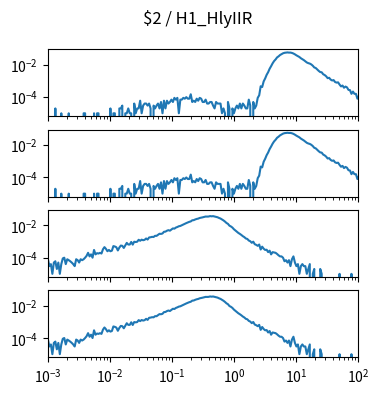

Python code for this plot: (Note: this script raises an exception after producing the figure.)
import matplotlib.pyplot as plt
import numpy as np

num_plots = 4

fig, ax = plt.subplots(num_plots, 1, sharex=True, sharey=True)
fig.set_size_inches(4, 1*num_plots)

fig.suptitle("$2 / H1_HlyIIR")

for a in ax:
    a.set_xscale('log')
    a.set_yscale('log')
    a.set_xlim(1.000000e-03, 1.000000e+02)

ax[0].plot([1.000000e-03,1.056818e-03,1.116863e-03,1.180321e-03,1.247384e-03,1.318257e-03,1.393157e-03,1.472313e-03,1.555966e-03,1.644372e-03,1.737801e-03,1.836538e-03,1.940886e-03,2.051162e-03,2.167704e-03,2.290868e-03,2.421029e-03,2.558586e-03,2.703958e-03,2.857591e-03,3.019952e-03,3.191538e-03,3.372873e-03,3.564511e-03,3.767038e-03,3.981072e-03,4.207266e-03,4.446313e-03,4.698941e-03,4.965923e-03,5.248075e-03,5.546257e-03,5.861382e-03,6.194411e-03,6.546362e-03,6.918310e-03,7.311391e-03,7.726806e-03,8.165824e-03,8.629785e-03,9.120108e-03,9.638290e-03,1.018591e-02,1.076465e-02,1.137627e-02,1.202264e-02,1.270574e-02,1.342765e-02,1.419058e-02,1.499685e-02,1.584893e-02,1.674943e-02,1.770109e-02,1.870682e-02,1.976970e-02,2.089296e-02,2.208005e-02,2.333458e-02,2.466039e-02,2.606154e-02,2.754229e-02,2.910717e-02,3.076097e-02,3.250873e-02,3.435579e-02,3.630781e-02,3.837072e-02,4.055085e-02,4.285485e-02,4.528976e-02,4.786301e-02,5.058247e-02,5.345644e-02,5.649370e-02,5.970353e-02,6.309573e-02,6.668068e-02,7.046931e-02,7.447320e-02,7.870458e-02,8.317638e-02,8.790225e-02,9.289664e-02,9.817479e-02,1.037528e-01,1.096478e-01,1.158777e-01,1.224616e-01,1.294196e-01,1.367729e-01,1.445440e-01,1.527566e-01,1.614359e-01,1.706082e-01,1.803018e-01,1.905461e-01,2.013724e-01,2.128139e-01,2.249055e-01,2.376840e-01,2.511886e-01,2.654606e-01,2.805434e-01,2.964831e-01,3.133286e-01,3.311311e-01,3.499452e-01,3.698282e-01,3.908409e-01,4.130475e-01,4.365158e-01,4.613176e-01,4.875285e-01,5.152286e-01,5.445027e-01,5.754399e-01,6.081350e-01,6.426877e-01,6.792036e-01,7.177943e-01,7.585776e-01,8.016781e-01,8.472274e-01,8.953648e-01,9.462372e-01,1.000000e+00,1.056818e+00,1.116863e+00,1.180321e+00,1.247384e+00,1.318257e+00,1.393157e+00,1.472313e+00,1.555966e+00,1.644372e+00,1.737801e+00,1.836538e+00,1.940886e+00,2.051162e+00,2.167704e+00,2.290868e+00,2.421029e+00,2.558586e+00,2.703958e+00,2.857591e+00,3.019952e+00,3.191538e+00,3.372873e+00,3.564511e+00,3.767038e+00,3.981072e+00,4.207266e+00,4.446313e+00,4.698941e+00,4.965923e+00,5.248075e+00,5.546257e+00,5.861382e+00,6.194411e+00,6.546362e+00,6.918310e+00,7.311391e+00,7.726806e+00,8.165824e+00,8.629785e+00,9.120108e+00,9.638290e+00,1.018591e+01,1.076465e+01,1.137627e+01,1.202264e+01,1.270574e+01,1.342765e+01,1.419058e+01,1.499685e+01,1.584893e+01,1.674943e+01,1.770109e+01,1.870682e+01,1.976970e+01,2.089296e+01,2.208005e+01,2.333458e+01,2.466039e+01,2.606154e+01,2.754229e+01,2.910717e+01,3.076097e+01,3.250873e+01,3.435579e+01,3.630781e+01,3.837072e+01,4.055085e+01,4.285485e+01,4.528976e+01,4.786301e+01,5.058247e+01,5.345644e+01,5.649370e+01,5.970353e+01,6.309573e+01,6.668068e+01,7.046931e+01,7.447320e+01,7.870458e+01,8.317638e+01,8.790225e+01,9.289664e+01,9.817479e+01,1.037528e+02,1.096478e+02,1.158777e+02,1.224616e+02,1.294196e+02,1.367729e+02,1.445440e+02,1.527566e+02,1.614359e+02,1.706082e+02,1.803018e+02,1.905461e+02,2.013724e+02,2.128139e+02,2.249055e+02,2.376840e+02,2.511886e+02,2.654606e+02,2.805434e+02,2.964831e+02,3.133286e+02,3.311311e+02,3.499452e+02,3.698282e+02,3.908409e+02,4.130475e+02,4.365158e+02,4.613176e+02,4.875285e+02,5.152286e+02,5.445027e+02,5.754399e+02,6.081350e+02,6.426877e+02,6.792036e+02,7.177943e+02,7.585776e+02,8.016781e+02,8.472274e+02,8.953648e+02,9.462372e+02,], [9.985820e-06,0.000000e+00,0.000000e+00,0.000000e+00,0.000000e+00,1.997164e-05,0.000000e+00,0.000000e+00,0.000000e+00,9.985820e-06,0.000000e+00,0.000000e+00,0.000000e+00,0.000000e+00,9.985820e-06,0.000000e+00,0.000000e+00,0.000000e+00,0.000000e+00,0.000000e+00,0.000000e+00,0.000000e+00,0.000000e+00,0.000000e+00,9.985820e-06,9.985820e-06,0.000000e+00,0.000000e+00,0.000000e+00,0.000000e+00,0.000000e+00,9.985820e-06,0.000000e+00,9.985820e-06,9.985820e-06,0.000000e+00,0.000000e+00,0.000000e+00,0.000000e+00,0.000000e+00,0.000000e+00,0.000000e+00,1.997164e-05,0.000000e+00,9.985820e-06,9.985820e-06,0.000000e+00,0.000000e+00,1.997164e-05,1.997164e-05,2.995746e-05,0.000000e+00,9.985820e-06,9.985820e-06,1.997164e-05,9.985820e-06,9.985820e-06,0.000000e+00,3.994328e-05,9.985820e-06,1.997164e-05,1.997164e-05,5.991492e-05,9.985820e-06,2.995746e-05,3.994328e-05,3.994328e-05,2.995746e-05,3.994328e-05,1.997164e-05,0.000000e+00,2.995746e-05,1.997164e-05,2.995746e-05,3.994328e-05,1.997164e-05,4.992910e-05,9.985820e-06,5.991492e-05,1.997164e-05,5.991492e-05,3.994328e-05,4.992910e-05,6.990074e-05,4.992910e-05,8.987238e-05,6.990074e-05,8.987238e-05,9.985820e-06,6.990074e-05,6.990074e-05,8.987238e-05,7.988656e-05,9.985820e-05,7.988656e-05,7.988656e-05,1.497873e-04,4.992910e-05,5.991492e-05,4.992910e-05,7.988656e-05,5.991492e-05,8.987238e-05,7.988656e-05,4.992910e-05,4.992910e-05,6.990074e-05,3.994328e-05,3.994328e-05,4.992910e-05,4.992910e-05,2.995746e-05,1.997164e-05,4.992910e-05,3.994328e-05,3.994328e-05,3.994328e-05,9.985820e-06,1.997164e-05,9.985820e-06,0.000000e+00,4.992910e-05,1.997164e-05,0.000000e+00,1.997164e-05,9.985820e-06,1.997164e-05,2.995746e-05,1.997164e-05,3.994328e-05,1.997164e-05,3.994328e-05,2.995746e-05,1.997164e-05,1.997164e-05,6.990074e-05,2.995746e-05,0.000000e+00,4.992910e-05,1.997164e-05,2.995746e-05,8.987238e-05,1.298157e-04,4.693335e-04,4.194044e-04,9.386671e-04,1.427972e-03,2.386611e-03,3.475065e-03,5.661960e-03,8.198358e-03,1.226259e-02,1.695592e-02,2.131973e-02,2.842963e-02,3.310299e-02,4.008308e-02,4.504603e-02,5.122726e-02,5.494198e-02,5.650976e-02,5.807753e-02,5.646981e-02,5.676939e-02,5.393341e-02,4.969943e-02,4.416728e-02,3.842544e-02,3.435122e-02,3.025704e-02,2.536398e-02,2.216852e-02,1.941243e-02,1.633680e-02,1.389028e-02,1.260211e-02,1.182321e-02,1.049510e-02,8.767550e-03,6.850273e-03,6.301053e-03,5.102754e-03,4.184059e-03,3.544966e-03,3.435122e-03,2.596313e-03,2.316710e-03,1.937249e-03,1.487887e-03,1.567774e-03,1.218270e-03,1.068483e-03,1.128398e-03,8.587805e-04,7.888798e-04,8.188373e-04,5.991492e-04,4.593477e-04,5.192626e-04,3.794612e-04,4.493619e-04,3.994328e-04,2.796030e-04,2.696171e-04,1.597731e-04,2.196880e-04,1.597731e-04,1.597731e-04,7.988656e-05,1.198298e-04,9.985820e-05,7.988656e-05,5.991492e-05,3.994328e-05,7.988656e-05,1.298157e-04,1.997164e-05,9.985820e-06,4.992910e-05,9.985820e-06,2.995746e-05,9.985820e-06,9.985820e-06,9.985820e-06,9.985820e-06,0.000000e+00,0.000000e+00,9.985820e-06,0.000000e+00,0.000000e+00,0.000000e+00,0.000000e+00,9.985820e-06,0.000000e+00,0.000000e+00,0.000000e+00,0.000000e+00,0.000000e+00,0.000000e+00,0.000000e+00,0.000000e+00,0.000000e+00,0.000000e+00,0.000000e+00,0.000000e+00,0.000000e+00,0.000000e+00,0.000000e+00,9.985820e-06,0.000000e+00,])
ax[1].plot([1.000000e-03,1.056818e-03,1.116863e-03,1.180321e-03,1.247384e-03,1.318257e-03,1.393157e-03,1.472313e-03,1.555966e-03,1.644372e-03,1.737801e-03,1.836538e-03,1.940886e-03,2.051162e-03,2.167704e-03,2.290868e-03,2.421029e-03,2.558586e-03,2.703958e-03,2.857591e-03,3.019952e-03,3.191538e-03,3.372873e-03,3.564511e-03,3.767038e-03,3.981072e-03,4.207266e-03,4.446313e-03,4.698941e-03,4.965923e-03,5.248075e-03,5.546257e-03,5.861382e-03,6.194411e-03,6.546362e-03,6.918310e-03,7.311391e-03,7.726806e-03,8.165824e-03,8.629785e-03,9.120108e-03,9.638290e-03,1.018591e-02,1.076465e-02,1.137627e-02,1.202264e-02,1.270574e-02,1.342765e-02,1.419058e-02,1.499685e-02,1.584893e-02,1.674943e-02,1.770109e-02,1.870682e-02,1.976970e-02,2.089296e-02,2.208005e-02,2.333458e-02,2.466039e-02,2.606154e-02,2.754229e-02,2.910717e-02,3.076097e-02,3.250873e-02,3.435579e-02,3.630781e-02,3.837072e-02,4.055085e-02,4.285485e-02,4.528976e-02,4.786301e-02,5.058247e-02,5.345644e-02,5.649370e-02,5.970353e-02,6.309573e-02,6.668068e-02,7.046931e-02,7.447320e-02,7.870458e-02,8.317638e-02,8.790225e-02,9.289664e-02,9.817479e-02,1.037528e-01,1.096478e-01,1.158777e-01,1.224616e-01,1.294196e-01,1.367729e-01,1.445440e-01,1.527566e-01,1.614359e-01,1.706082e-01,1.803018e-01,1.905461e-01,2.013724e-01,2.128139e-01,2.249055e-01,2.376840e-01,2.511886e-01,2.654606e-01,2.805434e-01,2.964831e-01,3.133286e-01,3.311311e-01,3.499452e-01,3.698282e-01,3.908409e-01,4.130475e-01,4.365158e-01,4.613176e-01,4.875285e-01,5.152286e-01,5.445027e-01,5.754399e-01,6.081350e-01,6.426877e-01,6.792036e-01,7.177943e-01,7.585776e-01,8.016781e-01,8.472274e-01,8.953648e-01,9.462372e-01,1.000000e+00,1.056818e+00,1.116863e+00,1.180321e+00,1.247384e+00,1.318257e+00,1.393157e+00,1.472313e+00,1.555966e+00,1.644372e+00,1.737801e+00,1.836538e+00,1.940886e+00,2.051162e+00,2.167704e+00,2.290868e+00,2.421029e+00,2.558586e+00,2.703958e+00,2.857591e+00,3.019952e+00,3.191538e+00,3.372873e+00,3.564511e+00,3.767038e+00,3.981072e+00,4.207266e+00,4.446313e+00,4.698941e+00,4.965923e+00,5.248075e+00,5.546257e+00,5.861382e+00,6.194411e+00,6.546362e+00,6.918310e+00,7.311391e+00,7.726806e+00,8.165824e+00,8.629785e+00,9.120108e+00,9.638290e+00,1.018591e+01,1.076465e+01,1.137627e+01,1.202264e+01,1.270574e+01,1.342765e+01,1.419058e+01,1.499685e+01,1.584893e+01,1.674943e+01,1.770109e+01,1.870682e+01,1.976970e+01,2.089296e+01,2.208005e+01,2.333458e+01,2.466039e+01,2.606154e+01,2.754229e+01,2.910717e+01,3.076097e+01,3.250873e+01,3.435579e+01,3.630781e+01,3.837072e+01,4.055085e+01,4.285485e+01,4.528976e+01,4.786301e+01,5.058247e+01,5.345644e+01,5.649370e+01,5.970353e+01,6.309573e+01,6.668068e+01,7.046931e+01,7.447320e+01,7.870458e+01,8.317638e+01,8.790225e+01,9.289664e+01,9.817479e+01,1.037528e+02,1.096478e+02,1.158777e+02,1.224616e+02,1.294196e+02,1.367729e+02,1.445440e+02,1.527566e+02,1.614359e+02,1.706082e+02,1.803018e+02,1.905461e+02,2.013724e+02,2.128139e+02,2.249055e+02,2.376840e+02,2.511886e+02,2.654606e+02,2.805434e+02,2.964831e+02,3.133286e+02,3.311311e+02,3.499452e+02,3.698282e+02,3.908409e+02,4.130475e+02,4.365158e+02,4.613176e+02,4.875285e+02,5.152286e+02,5.445027e+02,5.754399e+02,6.081350e+02,6.426877e+02,6.792036e+02,7.177943e+02,7.585776e+02,8.016781e+02,8.472274e+02,8.953648e+02,9.462372e+02,], [9.985820e-06,0.000000e+00,0.000000e+00,0.000000e+00,0.000000e+00,1.997164e-05,0.000000e+00,0.000000e+00,0.000000e+00,9.985820e-06,0.000000e+00,0.000000e+00,0.000000e+00,0.000000e+00,9.985820e-06,0.000000e+00,0.000000e+00,0.000000e+00,0.000000e+00,0.000000e+00,0.000000e+00,0.000000e+00,0.000000e+00,0.000000e+00,9.985820e-06,9.985820e-06,0.000000e+00,0.000000e+00,0.000000e+00,0.000000e+00,0.000000e+00,9.985820e-06,0.000000e+00,9.985820e-06,9.985820e-06,0.000000e+00,0.000000e+00,0.000000e+00,0.000000e+00,0.000000e+00,0.000000e+00,0.000000e+00,1.997164e-05,0.000000e+00,9.985820e-06,9.985820e-06,0.000000e+00,0.000000e+00,1.997164e-05,1.997164e-05,2.995746e-05,0.000000e+00,9.985820e-06,9.985820e-06,1.997164e-05,9.985820e-06,9.985820e-06,0.000000e+00,3.994328e-05,9.985820e-06,1.997164e-05,1.997164e-05,5.991492e-05,9.985820e-06,2.995746e-05,3.994328e-05,3.994328e-05,2.995746e-05,3.994328e-05,1.997164e-05,0.000000e+00,2.995746e-05,1.997164e-05,2.995746e-05,3.994328e-05,1.997164e-05,4.992910e-05,9.985820e-06,5.991492e-05,1.997164e-05,5.991492e-05,3.994328e-05,4.992910e-05,6.990074e-05,4.992910e-05,8.987238e-05,6.990074e-05,8.987238e-05,9.985820e-06,6.990074e-05,6.990074e-05,8.987238e-05,7.988656e-05,9.985820e-05,7.988656e-05,7.988656e-05,1.497873e-04,4.992910e-05,5.991492e-05,4.992910e-05,7.988656e-05,5.991492e-05,8.987238e-05,7.988656e-05,4.992910e-05,4.992910e-05,6.990074e-05,3.994328e-05,3.994328e-05,4.992910e-05,4.992910e-05,2.995746e-05,1.997164e-05,4.992910e-05,3.994328e-05,3.994328e-05,3.994328e-05,9.985820e-06,1.997164e-05,9.985820e-06,0.000000e+00,4.992910e-05,1.997164e-05,0.000000e+00,1.997164e-05,9.985820e-06,1.997164e-05,2.995746e-05,1.997164e-05,3.994328e-05,1.997164e-05,3.994328e-05,2.995746e-05,1.997164e-05,1.997164e-05,6.990074e-05,2.995746e-05,0.000000e+00,4.992910e-05,1.997164e-05,2.995746e-05,8.987238e-05,1.298157e-04,4.693335e-04,4.194044e-04,9.386671e-04,1.427972e-03,2.386611e-03,3.475065e-03,5.661960e-03,8.198358e-03,1.226259e-02,1.695592e-02,2.131973e-02,2.842963e-02,3.310299e-02,4.008308e-02,4.504603e-02,5.122726e-02,5.494198e-02,5.650976e-02,5.807753e-02,5.646981e-02,5.676939e-02,5.393341e-02,4.969943e-02,4.416728e-02,3.842544e-02,3.435122e-02,3.025704e-02,2.536398e-02,2.216852e-02,1.941243e-02,1.633680e-02,1.389028e-02,1.260211e-02,1.182321e-02,1.049510e-02,8.767550e-03,6.850273e-03,6.301053e-03,5.102754e-03,4.184059e-03,3.544966e-03,3.435122e-03,2.596313e-03,2.316710e-03,1.937249e-03,1.487887e-03,1.567774e-03,1.218270e-03,1.068483e-03,1.128398e-03,8.587805e-04,7.888798e-04,8.188373e-04,5.991492e-04,4.593477e-04,5.192626e-04,3.794612e-04,4.493619e-04,3.994328e-04,2.796030e-04,2.696171e-04,1.597731e-04,2.196880e-04,1.597731e-04,1.597731e-04,7.988656e-05,1.198298e-04,9.985820e-05,7.988656e-05,5.991492e-05,3.994328e-05,7.988656e-05,1.298157e-04,1.997164e-05,9.985820e-06,4.992910e-05,9.985820e-06,2.995746e-05,9.985820e-06,9.985820e-06,9.985820e-06,9.985820e-06,0.000000e+00,0.000000e+00,9.985820e-06,0.000000e+00,0.000000e+00,0.000000e+00,0.000000e+00,9.985820e-06,0.000000e+00,0.000000e+00,0.000000e+00,0.000000e+00,0.000000e+00,0.000000e+00,0.000000e+00,0.000000e+00,0.000000e+00,0.000000e+00,0.000000e+00,0.000000e+00,0.000000e+00,0.000000e+00,0.000000e+00,9.985820e-06,0.000000e+00,])
ax[2].plot([1.000000e-03,1.056818e-03,1.116863e-03,1.180321e-03,1.247384e-03,1.318257e-03,1.393157e-03,1.472313e-03,1.555966e-03,1.644372e-03,1.737801e-03,1.836538e-03,1.940886e-03,2.051162e-03,2.167704e-03,2.290868e-03,2.421029e-03,2.558586e-03,2.703958e-03,2.857591e-03,3.019952e-03,3.191538e-03,3.372873e-03,3.564511e-03,3.767038e-03,3.981072e-03,4.207266e-03,4.446313e-03,4.698941e-03,4.965923e-03,5.248075e-03,5.546257e-03,5.861382e-03,6.194411e-03,6.546362e-03,6.918310e-03,7.311391e-03,7.726806e-03,8.165824e-03,8.629785e-03,9.120108e-03,9.638290e-03,1.018591e-02,1.076465e-02,1.137627e-02,1.202264e-02,1.270574e-02,1.342765e-02,1.419058e-02,1.499685e-02,1.584893e-02,1.674943e-02,1.770109e-02,1.870682e-02,1.976970e-02,2.089296e-02,2.208005e-02,2.333458e-02,2.466039e-02,2.606154e-02,2.754229e-02,2.910717e-02,3.076097e-02,3.250873e-02,3.435579e-02,3.630781e-02,3.837072e-02,4.055085e-02,4.285485e-02,4.528976e-02,4.786301e-02,5.058247e-02,5.345644e-02,5.649370e-02,5.970353e-02,6.309573e-02,6.668068e-02,7.046931e-02,7.447320e-02,7.870458e-02,8.317638e-02,8.790225e-02,9.289664e-02,9.817479e-02,1.037528e-01,1.096478e-01,1.158777e-01,1.224616e-01,1.294196e-01,1.367729e-01,1.445440e-01,1.527566e-01,1.614359e-01,1.706082e-01,1.803018e-01,1.905461e-01,2.013724e-01,2.128139e-01,2.249055e-01,2.376840e-01,2.511886e-01,2.654606e-01,2.805434e-01,2.964831e-01,3.133286e-01,3.311311e-01,3.499452e-01,3.698282e-01,3.908409e-01,4.130475e-01,4.365158e-01,4.613176e-01,4.875285e-01,5.152286e-01,5.445027e-01,5.754399e-01,6.081350e-01,6.426877e-01,6.792036e-01,7.177943e-01,7.585776e-01,8.016781e-01,8.472274e-01,8.953648e-01,9.462372e-01,1.000000e+00,1.056818e+00,1.116863e+00,1.180321e+00,1.247384e+00,1.318257e+00,1.393157e+00,1.472313e+00,1.555966e+00,1.644372e+00,1.737801e+00,1.836538e+00,1.940886e+00,2.051162e+00,2.167704e+00,2.290868e+00,2.421029e+00,2.558586e+00,2.703958e+00,2.857591e+00,3.019952e+00,3.191538e+00,3.372873e+00,3.564511e+00,3.767038e+00,3.981072e+00,4.207266e+00,4.446313e+00,4.698941e+00,4.965923e+00,5.248075e+00,5.546257e+00,5.861382e+00,6.194411e+00,6.546362e+00,6.918310e+00,7.311391e+00,7.726806e+00,8.165824e+00,8.629785e+00,9.120108e+00,9.638290e+00,1.018591e+01,1.076465e+01,1.137627e+01,1.202264e+01,1.270574e+01,1.342765e+01,1.419058e+01,1.499685e+01,1.584893e+01,1.674943e+01,1.770109e+01,1.870682e+01,1.976970e+01,2.089296e+01,2.208005e+01,2.333458e+01,2.466039e+01,2.606154e+01,2.754229e+01,2.910717e+01,3.076097e+01,3.250873e+01,3.435579e+01,3.630781e+01,3.837072e+01,4.055085e+01,4.285485e+01,4.528976e+01,4.786301e+01,5.058247e+01,5.345644e+01,5.649370e+01,5.970353e+01,6.309573e+01,6.668068e+01,7.046931e+01,7.447320e+01,7.870458e+01,8.317638e+01,8.790225e+01,9.289664e+01,9.817479e+01,1.037528e+02,1.096478e+02,1.158777e+02,1.224616e+02,1.294196e+02,1.367729e+02,1.445440e+02,1.527566e+02,1.614359e+02,1.706082e+02,1.803018e+02,1.905461e+02,2.013724e+02,2.128139e+02,2.249055e+02,2.376840e+02,2.511886e+02,2.654606e+02,2.805434e+02,2.964831e+02,3.133286e+02,3.311311e+02,3.499452e+02,3.698282e+02,3.908409e+02,4.130475e+02,4.365158e+02,4.613176e+02,4.875285e+02,5.152286e+02,5.445027e+02,5.754399e+02,6.081350e+02,6.426877e+02,6.792036e+02,7.177943e+02,7.585776e+02,8.016781e+02,8.472274e+02,8.953648e+02,9.462372e+02,], [8.154279e-05,3.057855e-05,4.077139e-05,1.019285e-05,5.096424e-05,6.115709e-05,2.038570e-05,5.096424e-05,1.019285e-05,4.077139e-05,9.173564e-05,1.019285e-04,4.077139e-05,8.154279e-05,7.134994e-05,6.115709e-05,5.096424e-05,4.077139e-05,3.057855e-05,8.154279e-05,7.134994e-05,5.096424e-05,8.154279e-05,7.134994e-05,8.154279e-05,1.019285e-04,1.325070e-04,2.038570e-04,1.223142e-04,1.630856e-04,1.019285e-04,3.057855e-04,1.630856e-04,1.936641e-04,1.834713e-04,2.038570e-04,1.834713e-04,3.363640e-04,4.586782e-04,3.567497e-04,2.548212e-04,3.057855e-04,2.548212e-04,2.752069e-04,5.300281e-04,4.994496e-04,4.484853e-04,2.853998e-04,4.280996e-04,5.707995e-04,5.504138e-04,4.077139e-04,5.911852e-04,8.358136e-04,6.625352e-04,6.625352e-04,9.581278e-04,6.523423e-04,9.887063e-04,9.479349e-04,9.887063e-04,1.304685e-03,1.131406e-03,1.325070e-03,1.223142e-03,1.294492e-03,1.569699e-03,1.345456e-03,1.814327e-03,1.865291e-03,1.977413e-03,1.936641e-03,2.293391e-03,2.273005e-03,2.660334e-03,3.078240e-03,3.006890e-03,3.200554e-03,4.077139e-03,4.158682e-03,4.739675e-03,5.116810e-03,4.770253e-03,5.626452e-03,6.594773e-03,6.339952e-03,7.410201e-03,8.042158e-03,8.949321e-03,9.346842e-03,1.038651e-02,1.170139e-02,1.288376e-02,1.403555e-02,1.530966e-02,1.676724e-02,1.780691e-02,2.088515e-02,2.134383e-02,2.355567e-02,2.534961e-02,2.658295e-02,2.911078e-02,3.025237e-02,3.191381e-02,3.355486e-02,3.568516e-02,3.539976e-02,3.580748e-02,3.800913e-02,3.677580e-02,3.779508e-02,3.588902e-02,3.364659e-02,3.221959e-02,2.912097e-02,2.681738e-02,2.338239e-02,2.054878e-02,1.741958e-02,1.430057e-02,1.256778e-02,9.703592e-03,8.694500e-03,7.400008e-03,5.840502e-03,4.882375e-03,4.005790e-03,3.445183e-03,3.017083e-03,2.588984e-03,2.171077e-03,1.906063e-03,1.569699e-03,1.467770e-03,1.172178e-03,1.060056e-03,8.460064e-04,9.988992e-04,6.931137e-04,6.319566e-04,5.504138e-04,6.625352e-04,3.261712e-04,4.892567e-04,3.669426e-04,3.057855e-04,3.159783e-04,2.242427e-04,2.752069e-04,1.630856e-04,2.242427e-04,2.140498e-04,2.038570e-04,1.732784e-04,1.426999e-04,1.223142e-04,1.223142e-04,1.019285e-04,6.115709e-05,7.134994e-05,5.096424e-05,7.134994e-05,3.057855e-05,8.154279e-05,1.223142e-04,5.096424e-05,3.057855e-05,4.077139e-05,1.019285e-05,3.057855e-05,4.077139e-05,3.057855e-05,3.057855e-05,1.019285e-05,2.038570e-05,4.077139e-05,0.000000e+00,1.019285e-05,2.038570e-05,0.000000e+00,0.000000e+00,0.000000e+00,2.038570e-05,1.019285e-05,0.000000e+00,0.000000e+00,0.000000e+00,0.000000e+00,0.000000e+00,0.000000e+00,0.000000e+00,0.000000e+00,0.000000e+00,0.000000e+00,0.000000e+00,1.019285e-05,0.000000e+00,0.000000e+00,0.000000e+00,0.000000e+00,0.000000e+00,0.000000e+00,0.000000e+00,1.019285e-05,0.000000e+00,0.000000e+00,0.000000e+00,0.000000e+00,0.000000e+00,0.000000e+00,0.000000e+00,0.000000e+00,0.000000e+00,0.000000e+00,0.000000e+00,0.000000e+00,0.000000e+00,0.000000e+00,0.000000e+00,0.000000e+00,0.000000e+00,0.000000e+00,0.000000e+00,0.000000e+00,0.000000e+00,0.000000e+00,0.000000e+00,0.000000e+00,0.000000e+00,0.000000e+00,0.000000e+00,0.000000e+00,0.000000e+00,0.000000e+00,0.000000e+00,0.000000e+00,0.000000e+00,0.000000e+00,0.000000e+00,0.000000e+00,0.000000e+00,0.000000e+00,0.000000e+00,0.000000e+00,0.000000e+00,0.000000e+00,0.000000e+00,0.000000e+00,0.000000e+00,])
ax[3].plot([1.000000e-03,1.056818e-03,1.116863e-03,1.180321e-03,1.247384e-03,1.318257e-03,1.393157e-03,1.472313e-03,1.555966e-03,1.644372e-03,1.737801e-03,1.836538e-03,1.940886e-03,2.051162e-03,2.167704e-03,2.290868e-03,2.421029e-03,2.558586e-03,2.703958e-03,2.857591e-03,3.019952e-03,3.191538e-03,3.372873e-03,3.564511e-03,3.767038e-03,3.981072e-03,4.207266e-03,4.446313e-03,4.698941e-03,4.965923e-03,5.248075e-03,5.546257e-03,5.861382e-03,6.194411e-03,6.546362e-03,6.918310e-03,7.311391e-03,7.726806e-03,8.165824e-03,8.629785e-03,9.120108e-03,9.638290e-03,1.018591e-02,1.076465e-02,1.137627e-02,1.202264e-02,1.270574e-02,1.342765e-02,1.419058e-02,1.499685e-02,1.584893e-02,1.674943e-02,1.770109e-02,1.870682e-02,1.976970e-02,2.089296e-02,2.208005e-02,2.333458e-02,2.466039e-02,2.606154e-02,2.754229e-02,2.910717e-02,3.076097e-02,3.250873e-02,3.435579e-02,3.630781e-02,3.837072e-02,4.055085e-02,4.285485e-02,4.528976e-02,4.786301e-02,5.058247e-02,5.345644e-02,5.649370e-02,5.970353e-02,6.309573e-02,6.668068e-02,7.046931e-02,7.447320e-02,7.870458e-02,8.317638e-02,8.790225e-02,9.289664e-02,9.817479e-02,1.037528e-01,1.096478e-01,1.158777e-01,1.224616e-01,1.294196e-01,1.367729e-01,1.445440e-01,1.527566e-01,1.614359e-01,1.706082e-01,1.803018e-01,1.905461e-01,2.013724e-01,2.128139e-01,2.249055e-01,2.376840e-01,2.511886e-01,2.654606e-01,2.805434e-01,2.964831e-01,3.133286e-01,3.311311e-01,3.499452e-01,3.698282e-01,3.908409e-01,4.130475e-01,4.365158e-01,4.613176e-01,4.875285e-01,5.152286e-01,5.445027e-01,5.754399e-01,6.081350e-01,6.426877e-01,6.792036e-01,7.177943e-01,7.585776e-01,8.016781e-01,8.472274e-01,8.953648e-01,9.462372e-01,1.000000e+00,1.056818e+00,1.116863e+00,1.180321e+00,1.247384e+00,1.318257e+00,1.393157e+00,1.472313e+00,1.555966e+00,1.644372e+00,1.737801e+00,1.836538e+00,1.940886e+00,2.051162e+00,2.167704e+00,2.290868e+00,2.421029e+00,2.558586e+00,2.703958e+00,2.857591e+00,3.019952e+00,3.191538e+00,3.372873e+00,3.564511e+00,3.767038e+00,3.981072e+00,4.207266e+00,4.446313e+00,4.698941e+00,4.965923e+00,5.248075e+00,5.546257e+00,5.861382e+00,6.194411e+00,6.546362e+00,6.918310e+00,7.311391e+00,7.726806e+00,8.165824e+00,8.629785e+00,9.120108e+00,9.638290e+00,1.018591e+01,1.076465e+01,1.137627e+01,1.202264e+01,1.270574e+01,1.342765e+01,1.419058e+01,1.499685e+01,1.584893e+01,1.674943e+01,1.770109e+01,1.870682e+01,1.976970e+01,2.089296e+01,2.208005e+01,2.333458e+01,2.466039e+01,2.606154e+01,2.754229e+01,2.910717e+01,3.076097e+01,3.250873e+01,3.435579e+01,3.630781e+01,3.837072e+01,4.055085e+01,4.285485e+01,4.528976e+01,4.786301e+01,5.058247e+01,5.345644e+01,5.649370e+01,5.970353e+01,6.309573e+01,6.668068e+01,7.046931e+01,7.447320e+01,7.870458e+01,8.317638e+01,8.790225e+01,9.289664e+01,9.817479e+01,1.037528e+02,1.096478e+02,1.158777e+02,1.224616e+02,1.294196e+02,1.367729e+02,1.445440e+02,1.527566e+02,1.614359e+02,1.706082e+02,1.803018e+02,1.905461e+02,2.013724e+02,2.128139e+02,2.249055e+02,2.376840e+02,2.511886e+02,2.654606e+02,2.805434e+02,2.964831e+02,3.133286e+02,3.311311e+02,3.499452e+02,3.698282e+02,3.908409e+02,4.130475e+02,4.365158e+02,4.613176e+02,4.875285e+02,5.152286e+02,5.445027e+02,5.754399e+02,6.081350e+02,6.426877e+02,6.792036e+02,7.177943e+02,7.585776e+02,8.016781e+02,8.472274e+02,8.953648e+02,9.462372e+02,], [8.154279e-05,3.057855e-05,4.077139e-05,1.019285e-05,5.096424e-05,6.115709e-05,2.038570e-05,5.096424e-05,1.019285e-05,4.077139e-05,9.173564e-05,1.019285e-04,4.077139e-05,8.154279e-05,7.134994e-05,6.115709e-05,5.096424e-05,4.077139e-05,3.057855e-05,8.154279e-05,7.134994e-05,5.096424e-05,8.154279e-05,7.134994e-05,8.154279e-05,1.019285e-04,1.325070e-04,2.038570e-04,1.223142e-04,1.630856e-04,1.019285e-04,3.057855e-04,1.630856e-04,1.936641e-04,1.834713e-04,2.038570e-04,1.834713e-04,3.363640e-04,4.586782e-04,3.567497e-04,2.548212e-04,3.057855e-04,2.548212e-04,2.752069e-04,5.300281e-04,4.994496e-04,4.484853e-04,2.853998e-04,4.280996e-04,5.707995e-04,5.504138e-04,4.077139e-04,5.911852e-04,8.358136e-04,6.625352e-04,6.625352e-04,9.581278e-04,6.523423e-04,9.887063e-04,9.479349e-04,9.887063e-04,1.304685e-03,1.131406e-03,1.325070e-03,1.223142e-03,1.294492e-03,1.569699e-03,1.345456e-03,1.814327e-03,1.865291e-03,1.977413e-03,1.936641e-03,2.293391e-03,2.273005e-03,2.660334e-03,3.078240e-03,3.006890e-03,3.200554e-03,4.077139e-03,4.158682e-03,4.739675e-03,5.116810e-03,4.770253e-03,5.626452e-03,6.594773e-03,6.339952e-03,7.410201e-03,8.042158e-03,8.949321e-03,9.346842e-03,1.038651e-02,1.170139e-02,1.288376e-02,1.403555e-02,1.530966e-02,1.676724e-02,1.780691e-02,2.088515e-02,2.134383e-02,2.355567e-02,2.534961e-02,2.658295e-02,2.911078e-02,3.025237e-02,3.191381e-02,3.355486e-02,3.568516e-02,3.539976e-02,3.580748e-02,3.800913e-02,3.677580e-02,3.779508e-02,3.588902e-02,3.364659e-02,3.221959e-02,2.912097e-02,2.681738e-02,2.338239e-02,2.054878e-02,1.741958e-02,1.430057e-02,1.256778e-02,9.703592e-03,8.694500e-03,7.400008e-03,5.840502e-03,4.882375e-03,4.005790e-03,3.445183e-03,3.017083e-03,2.588984e-03,2.171077e-03,1.906063e-03,1.569699e-03,1.467770e-03,1.172178e-03,1.060056e-03,8.460064e-04,9.988992e-04,6.931137e-04,6.319566e-04,5.504138e-04,6.625352e-04,3.261712e-04,4.892567e-04,3.669426e-04,3.057855e-04,3.159783e-04,2.242427e-04,2.752069e-04,1.630856e-04,2.242427e-04,2.140498e-04,2.038570e-04,1.732784e-04,1.426999e-04,1.223142e-04,1.223142e-04,1.019285e-04,6.115709e-05,7.134994e-05,5.096424e-05,7.134994e-05,3.057855e-05,8.154279e-05,1.223142e-04,5.096424e-05,3.057855e-05,4.077139e-05,1.019285e-05,3.057855e-05,4.077139e-05,3.057855e-05,3.057855e-05,1.019285e-05,2.038570e-05,4.077139e-05,0.000000e+00,1.019285e-05,2.038570e-05,0.000000e+00,0.000000e+00,0.000000e+00,2.038570e-05,1.019285e-05,0.000000e+00,0.000000e+00,0.000000e+00,0.000000e+00,0.000000e+00,0.000000e+00,0.000000e+00,0.000000e+00,0.000000e+00,0.000000e+00,0.000000e+00,1.019285e-05,0.000000e+00,0.000000e+00,0.000000e+00,0.000000e+00,0.000000e+00,0.000000e+00,0.000000e+00,1.019285e-05,0.000000e+00,0.000000e+00,0.000000e+00,0.000000e+00,0.000000e+00,0.000000e+00,0.000000e+00,0.000000e+00,0.000000e+00,0.000000e+00,0.000000e+00,0.000000e+00,0.000000e+00,0.000000e+00,0.000000e+00,0.000000e+00,0.000000e+00,0.000000e+00,0.000000e+00,0.000000e+00,0.000000e+00,0.000000e+00,0.000000e+00,0.000000e+00,0.000000e+00,0.000000e+00,0.000000e+00,0.000000e+00,0.000000e+00,0.000000e+00,0.000000e+00,0.000000e+00,0.000000e+00,0.000000e+00,0.000000e+00,0.000000e+00,0.000000e+00,0.000000e+00,0.000000e+00,0.000000e+00,0.000000e+00,0.000000e+00,0.000000e+00,0.000000e+00,0.000000e+00,])


plt.savefig("/root/output/cytometry_plot_$2_H1_HlyIIR.png", bbox_inches='tight')
